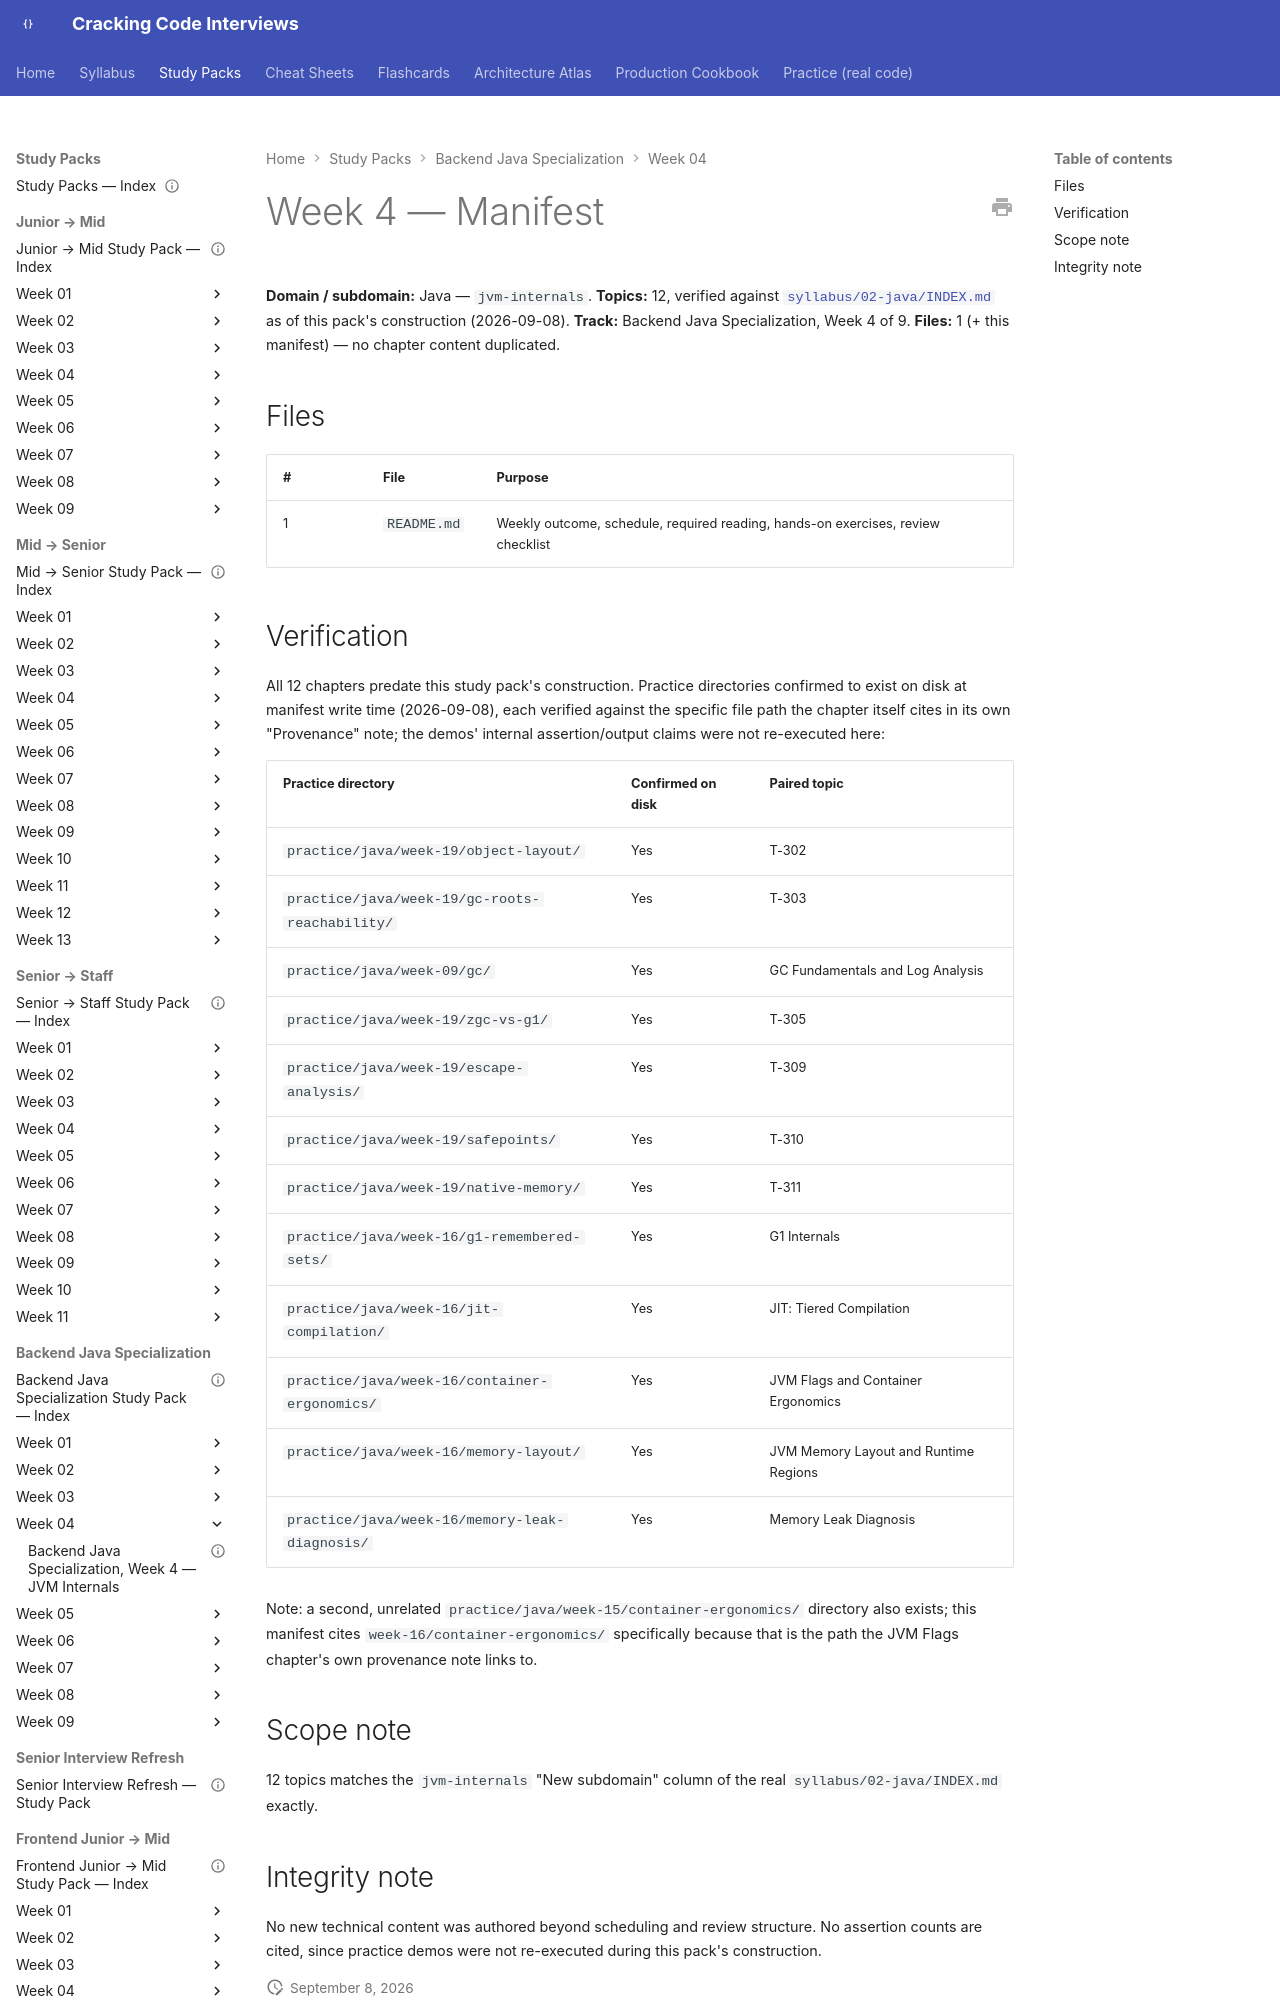

repository: JuanMelendres/cracking-code-interviews · page: study-packs/backend-java-specialization/week-04/MANIFEST/index.html · generator: mkdocs

---
title: "Backend Java Specialization, Week 4 — Manifest"
week: 4
track: backend-java-specialization
last_reviewed: 2026-09-08
---

# Week 4 — Manifest

**Domain / subdomain:** Java — `jvm-internals`. **Topics:** 12, verified against [`syllabus/02-java/INDEX.md`](../../../syllabus/02-java/INDEX.md) as of this pack's construction (2026-09-08). **Track:** Backend Java Specialization, Week 4 of 9.
**Files:** 1 (+ this manifest) — no chapter content duplicated.

## Files

| # | File | Purpose |
|---|---|---|
| 1 | `README.md` | Weekly outcome, schedule, required reading, hands-on exercises, review checklist |
